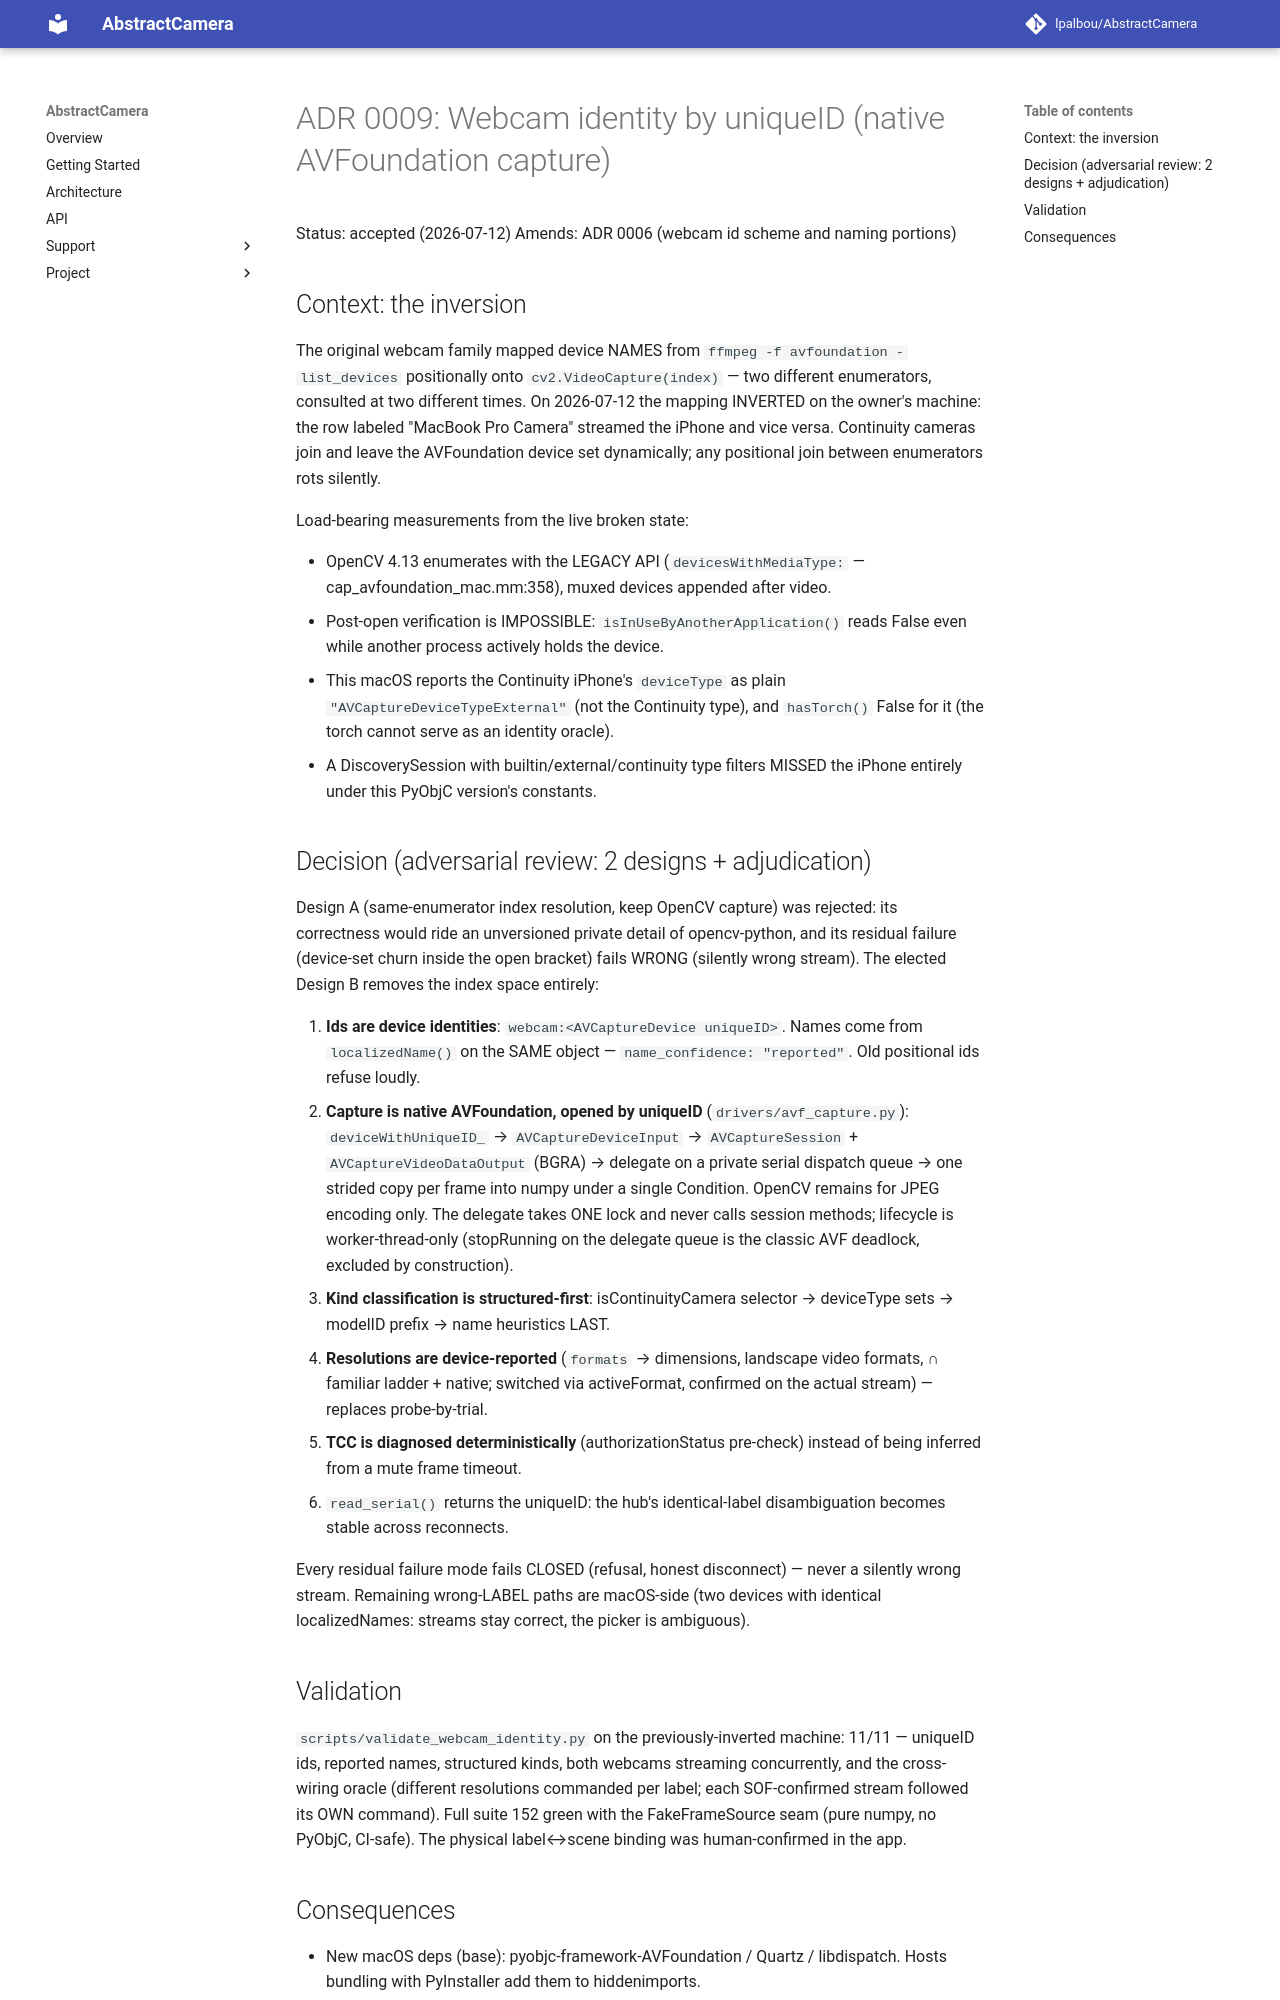

repository: lpalbou/AbstractCamera · page: adr/0009_webcam_identity_by_unique_id/index.html · generator: mkdocs

# ADR 0009: Webcam identity by uniqueID (native AVFoundation capture)

Status: accepted (2026-07-12)
Amends: ADR 0006 (webcam id scheme and naming portions)

## Context: the inversion

The original webcam family mapped device NAMES from `ffmpeg -f avfoundation
-list_devices` positionally onto `cv2.VideoCapture(index)` — two different
enumerators, consulted at two different times. On 2026-07-12 the mapping
INVERTED on the owner's machine: the row labeled "MacBook Pro Camera"
streamed the iPhone and vice versa. Continuity cameras join and leave the
AVFoundation device set dynamically; any positional join between
enumerators rots silently.

Load-bearing measurements from the live broken state:

- OpenCV 4.13 enumerates with the LEGACY API (`devicesWithMediaType:` —
  cap_avfoundation_mac.mm:358), muxed devices appended after video.
- Post-open verification is IMPOSSIBLE: `isInUseByAnotherApplication()`
  reads False even while another process actively holds the device.
- This macOS reports the Continuity iPhone's `deviceType` as plain
  `"AVCaptureDeviceTypeExternal"` (not the Continuity type), and
  `hasTorch()` False for it (the torch cannot serve as an identity oracle).
- A DiscoverySession with builtin/external/continuity type filters MISSED
  the iPhone entirely under this PyObjC version's constants.

## Decision (adversarial review: 2 designs + adjudication)

Design A (same-enumerator index resolution, keep OpenCV capture) was
rejected: its correctness would ride an unversioned private detail of
opencv-python, and its residual failure (device-set churn inside the open
bracket) fails WRONG (silently wrong stream). The elected Design B removes
the index space entirely:

1. **Ids are device identities**: `webcam:<AVCaptureDevice uniqueID>`.
   Names come from `localizedName()` on the SAME object —
   `name_confidence: "reported"`. Old positional ids refuse loudly.
2. **Capture is native AVFoundation, opened by uniqueID**
   (`drivers/avf_capture.py`): `deviceWithUniqueID_` →
   `AVCaptureDeviceInput` → `AVCaptureSession` + `AVCaptureVideoDataOutput`
   (BGRA) → delegate on a private serial dispatch queue → one strided copy
   per frame into numpy under a single Condition. OpenCV remains for JPEG
   encoding only. The delegate takes ONE lock and never calls session
   methods; lifecycle is worker-thread-only (stopRunning on the delegate
   queue is the classic AVF deadlock, excluded by construction).
3. **Kind classification is structured-first**: isContinuityCamera
   selector → deviceType sets → modelID prefix → name heuristics LAST.
4. **Resolutions are device-reported** (`formats` → dimensions, landscape
   video formats, ∩ familiar ladder + native; switched via activeFormat,
   confirmed on the actual stream) — replaces probe-by-trial.
5. **TCC is diagnosed deterministically** (authorizationStatus pre-check)
   instead of being inferred from a mute frame timeout.
6. `read_serial()` returns the uniqueID: the hub's identical-label
   disambiguation becomes stable across reconnects.

Every residual failure mode fails CLOSED (refusal, honest disconnect) —
never a silently wrong stream. Remaining wrong-LABEL paths are macOS-side
(two devices with identical localizedNames: streams stay correct, the
picker is ambiguous).

## Validation

`scripts/validate_webcam_identity.py` on the previously-inverted machine:
11/11 — uniqueID ids, reported names, structured kinds, both webcams
streaming concurrently, and the cross-wiring oracle (different resolutions
commanded per label; each SOF-confirmed stream followed its OWN command).
Full suite 152 green with the FakeFrameSource seam (pure numpy, no PyObjC,
CI-safe). The physical label↔scene binding was human-confirmed in the app.
